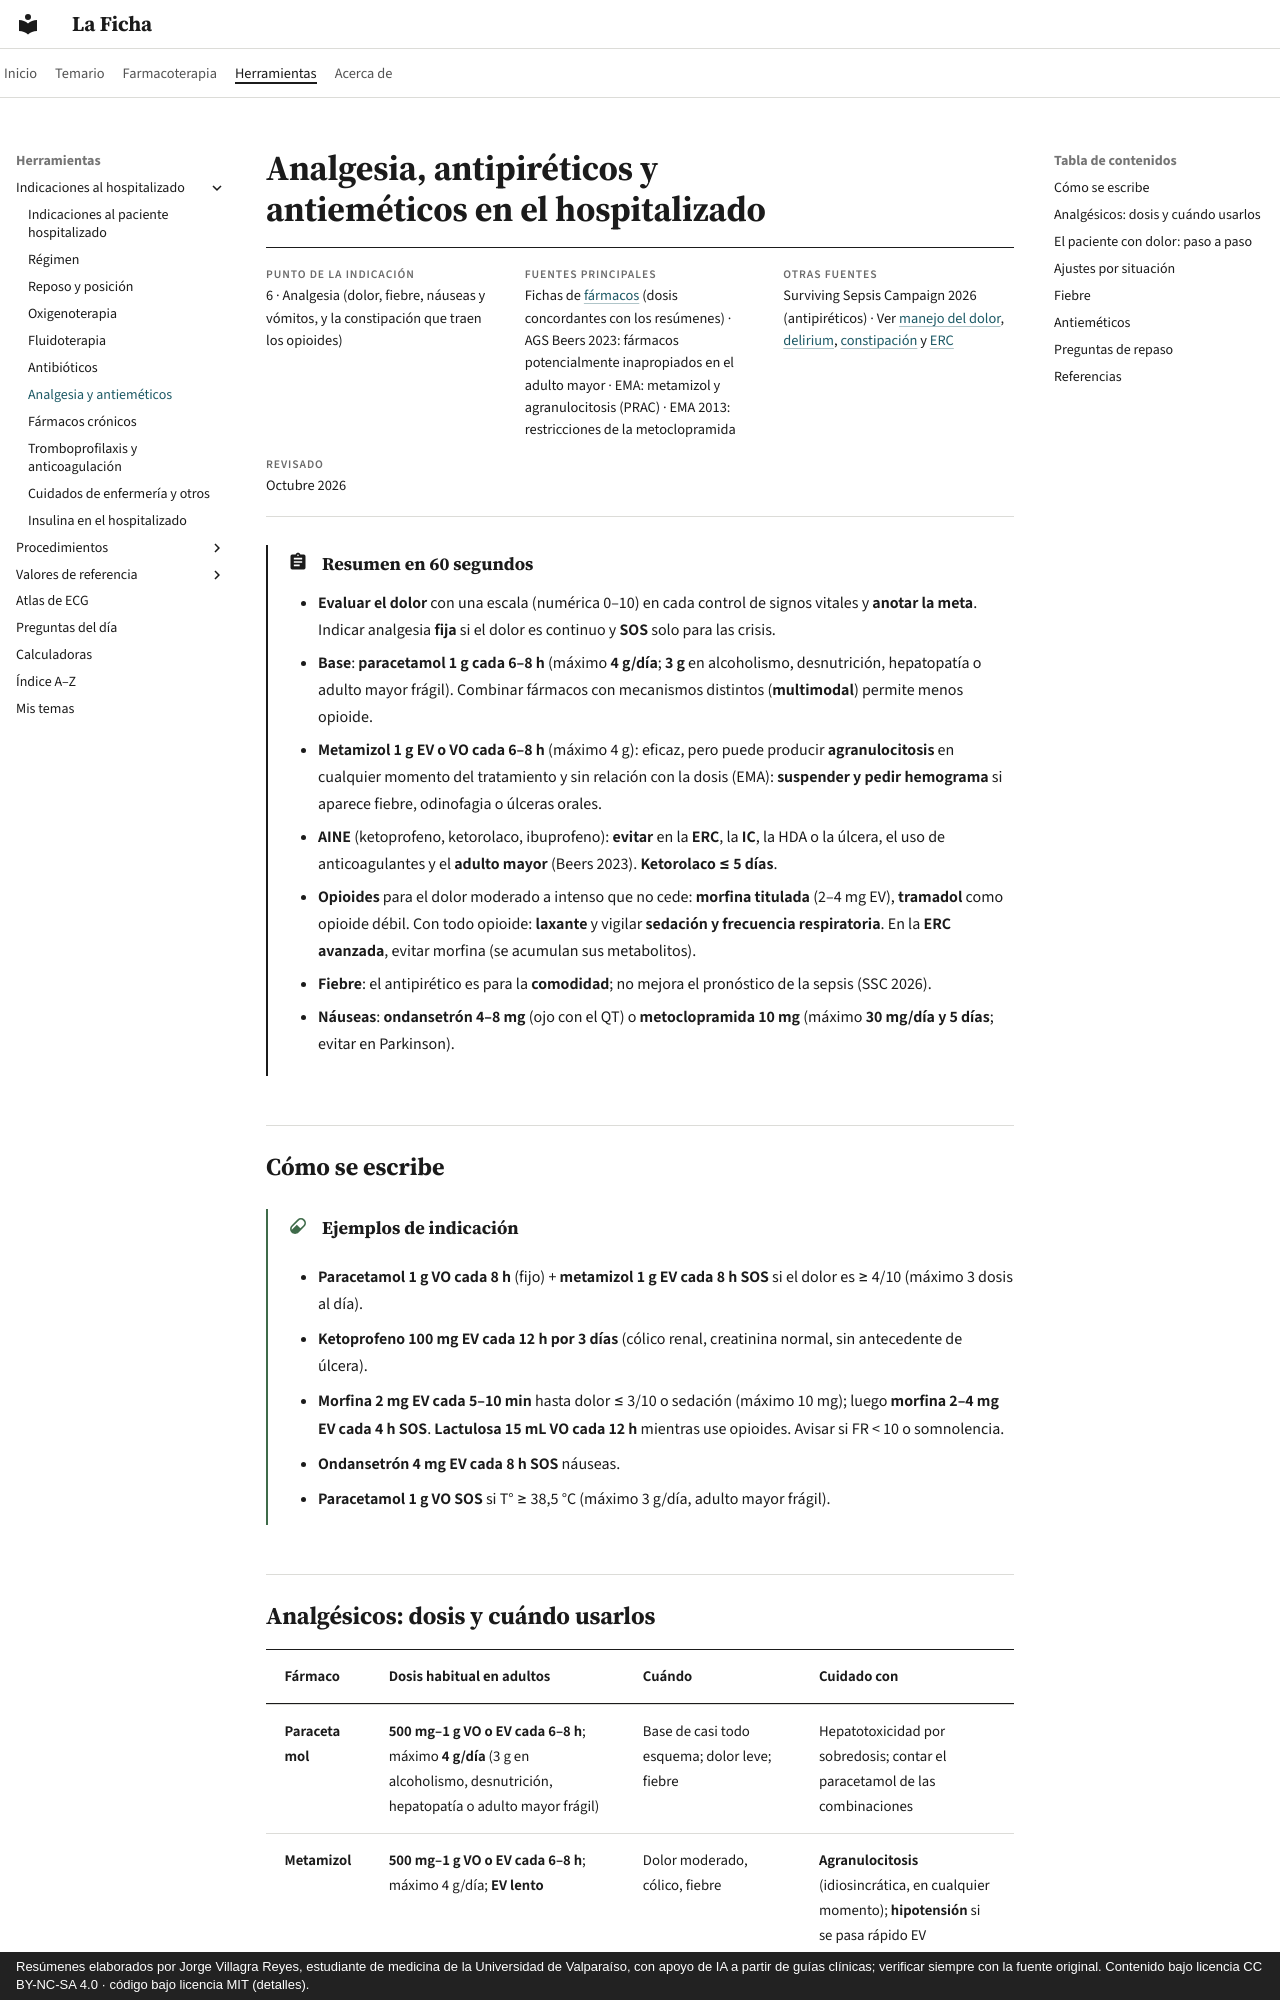

repository: jorgevillagrareyes-dotcom/laficha · page: indicaciones/analgesia.html · generator: mkdocs · copyright: Resúmenes elaborados por Jorge Villagra Reyes, estudiante de medicina de la Universidad de Valparaíso, con apoyo de IA a partir de guías clínicas; verificar siempre con la fuente original. Contenido bajo licencia CC BY-NC-SA 4.0 · código bajo licencia MIT (detalles).

# Analgesia, antipiréticos y antieméticos en el hospitalizado

<div class="ficha" markdown>

**Punto de la indicación**
6 · Analgesia (dolor, fiebre, náuseas y vómitos, y la constipación que traen los opioides)

**Fuentes principales**
Fichas de [fármacos](../farmacos.md) (dosis concordantes con los resúmenes) · AGS Beers 2023: fármacos potencialmente inapropiados en el adulto mayor · EMA: metamizol y agranulocitosis (PRAC) · EMA 2013: restricciones de la metoclopramida

**Otras fuentes**
Surviving Sepsis Campaign 2026 (antipiréticos) · Ver [manejo del dolor](../cirugia/anestesia-y-perioperatorio/manejo-del-dolor.md), [delirium](../geriatria/delirium.md), [constipación](../gastroenterologia/constipacion-intestino-irritable-y-diarrea-cronica.md) y [ERC](../nefrologia/enfermedad-renal-cronica.md)

**Revisado**
Octubre 2026

</div>

!!! abstract "Resumen en 60 segundos"
    - **Evaluar el dolor** con una escala (numérica 0–10) en cada control de signos vitales y **anotar la meta**. Indicar analgesia **fija** si el dolor es continuo y **SOS** solo para las crisis.
    - **Base**: **paracetamol 1 g cada 6–8 h** (máximo **4 g/día**; **3 g** en alcoholismo, desnutrición, hepatopatía o adulto mayor frágil). Combinar fármacos con mecanismos distintos (**multimodal**) permite menos opioide.
    - **Metamizol 1 g EV o VO cada 6–8 h** (máximo 4 g): eficaz, pero puede producir **agranulocitosis** en cualquier momento del tratamiento y sin relación con la dosis (EMA): **suspender y pedir hemograma** si aparece fiebre, odinofagia o úlceras orales.
    - **AINE** (ketoprofeno, ketorolaco, ibuprofeno): **evitar** en la **ERC**, la **IC**, la HDA o la úlcera, el uso de anticoagulantes y el **adulto mayor** (Beers 2023). **Ketorolaco ≤ 5 días**.
    - **Opioides** para el dolor moderado a intenso que no cede: **morfina titulada** (2–4 mg EV), **tramadol** como opioide débil. Con todo opioide: **laxante** y vigilar **sedación y frecuencia respiratoria**. En la **ERC avanzada**, evitar morfina (se acumulan sus metabolitos).
    - **Fiebre**: el antipirético es para la **comodidad**; no mejora el pronóstico de la sepsis (SSC 2026).
    - **Náuseas**: **ondansetrón 4–8 mg** (ojo con el QT) o **metoclopramida 10 mg** (máximo **30 mg/día y 5 días**; evitar en Parkinson).

## Cómo se escribe

!!! dosis "Ejemplos de indicación"
    - **Paracetamol 1 g VO cada 8 h** (fijo) + **metamizol 1 g EV cada 8 h SOS** si el dolor es ≥ 4/10 (máximo 3 dosis al día).
    - **Ketoprofeno 100 mg EV cada 12 h por 3 días** (cólico renal, creatinina normal, sin antecedente de úlcera).
    - **Morfina 2 mg EV cada 5–10 min** hasta dolor ≤ 3/10 o sedación (máximo 10 mg); luego **morfina 2–4 mg EV cada 4 h SOS**. **Lactulosa 15 mL VO cada 12 h** mientras use opioides. Avisar si FR < 10 o somnolencia.
    - **Ondansetrón 4 mg EV cada 8 h SOS** náuseas.
    - **Paracetamol 1 g VO SOS** si T° ≥ 38,5 °C (máximo 3 g/día, adulto mayor frágil).
